Run: headless pygame with SDL's dummy video driver; simulated clock (each Clock.tick advances the game by its frame time, no real sleeping); random seed 0; keys injected as events and as key.get_pressed() state; no mouse input.
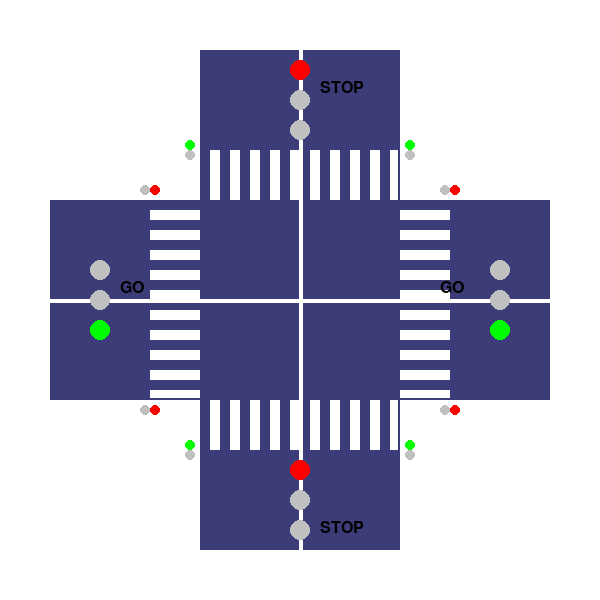
Frame 1 of 4 · flips 1–60 · no input
Frame 2 of 4 · flips 61–180 · tapped SPACE, RETURN · held RIGHT (→), D · screen unchanged from frame 1, image omitted
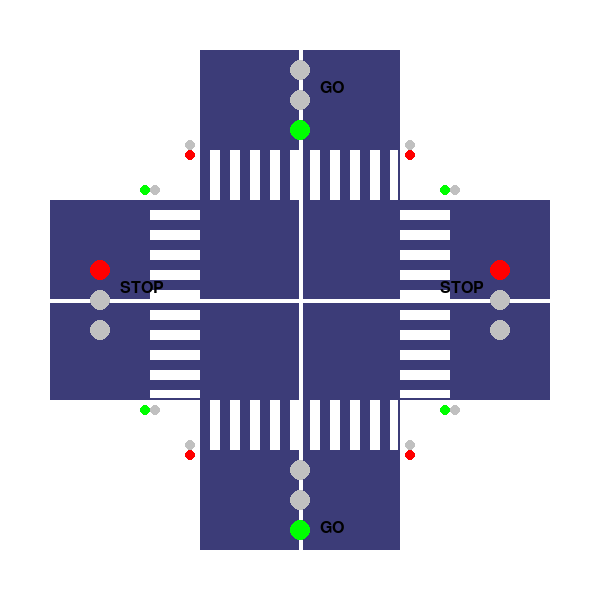
Frame 3 of 4 · flips 181–300 · held DOWN (↓), S
Frame 4 of 4 · flips 301–420 · held LEFT (←), A, UP (↑), W · screen unchanged from frame 3, image omitted

The pygame program that drew these frames:

import argparse
import pygame
from enum import Enum, auto


class LightState(Enum):
    GREEN = auto()
    YELLOW = auto()
    RED = auto()


class TrafficLight:
    def __init__(self, initial_state: LightState):
        self.state = initial_state

    def set_state(self, new_state: LightState):
        self.state = new_state

    def is_green(self):
        return self.state == LightState.GREEN

    def is_yellow(self):
        return self.state == LightState.YELLOW

    def is_red(self):
        return self.state == LightState.RED


class PedestrianLight:
    def __init__(self, can_walk: bool, should_stop: bool):
        self.can_walk = can_walk
        self.should_stop = should_stop

    def set_walk(self):
        self.can_walk = True
        self.should_stop = False

    def set_stop(self):
        self.can_walk = False
        self.should_stop = True

    def get_walk(self):
        return self.can_walk


class Pedestrian:
    def __init__(self, start_x, start_y, direction):
        self.start_x = start_x
        self.start_y = start_y
        self.x = start_x
        self.y = start_y
        self.direction = direction
        self.speed = 1
        self.crossing = False

    def update_position(self, traffic_system):
        if self.direction == "vertical":
            signal = traffic_system.north_cross.get_walk() or traffic_system.south_cross.get_walk()
        else:  # "horizontal"
            signal = traffic_system.east_cross.get_walk() or traffic_system.west_cross.get_walk()

        if signal and not self.crossing:
            if self.direction == "vertical":
                self.y += -self.speed if self.start_y > 300 else self.speed
            else:
                self.x += self.speed if self.start_x < 300 else -self.speed

            if self.direction == "vertical" and (self.y < 250 or self.y > 350):
                self.crossing = True
            elif self.direction == "horizontal" and (self.x < 250 or self.x > 350):
                self.crossing = True

        elif self.crossing:
            if self.direction == "vertical":
                self.y += self.speed if self.y < 300 else -self.speed
            else:
                self.x += -self.speed if self.x > 300 else self.speed

            if (self.direction == "vertical" and abs(self.y - self.start_y) < 5) or \
                    (self.direction == "horizontal" and abs(self.x - self.start_x) < 5):
                self.x, self.y = self.start_x, self.start_y
                self.crossing = False


class TrafficSystem:
    def __init__(self, north_light, south_light, east_light, west_light, north_cross, south_cross, east_cross,
                 west_cross, red_time, green_time, yellow_time, pedestrians):
        self.north_light = north_light
        self.south_light = south_light
        self.east_light = east_light
        self.west_light = west_light
        self.north_cross = north_cross
        self.south_cross = south_cross
        self.east_cross = east_cross
        self.west_cross = west_cross
        self.red_time = red_time
        self.green_time = green_time
        self.yellow_time = yellow_time
        self.pedestrians = pedestrians


def initialize_traffic_system(red_time, green_time, yellow_time):
    north_light = TrafficLight(LightState.RED)
    south_light = TrafficLight(LightState.RED)
    east_light = TrafficLight(LightState.GREEN)
    west_light = TrafficLight(LightState.GREEN)
    north_cross = PedestrianLight(False, True)
    south_cross = PedestrianLight(False, True)
    east_cross = PedestrianLight(True, False)
    west_cross = PedestrianLight(True, False)

    pedestrians = [
        Pedestrian(280, 10 + i * 40, "vertical") for i in range(4)
    ] + [
        Pedestrian(320, 590 - i * 40, "vertical") for i in range(4)
    ] + [
        Pedestrian(10 + i * 40, 280, "horizontal") for i in range(4)
    ] + [
        Pedestrian(590 - i * 40, 320, "horizontal") for i in range(4)
    ]

    traffic_system = TrafficSystem(north_light, south_light, east_light, west_light, north_cross, south_cross,
                                   east_cross, west_cross, red_time, green_time, yellow_time, pedestrians)
    return traffic_system


def update_traffic_lights(cycle_time, traffic_system):
    if cycle_time < traffic_system.red_time:
        traffic_system.east_light.set_state(LightState.GREEN)
        traffic_system.west_light.set_state(LightState.GREEN)
        traffic_system.north_light.set_state(LightState.RED)
        traffic_system.south_light.set_state(LightState.RED)
        traffic_system.east_cross.set_walk()
        traffic_system.west_cross.set_walk()
        traffic_system.north_cross.set_stop()
        traffic_system.south_cross.set_stop()
    elif cycle_time < traffic_system.red_time + traffic_system.yellow_time:
        traffic_system.east_light.set_state(LightState.YELLOW)
        traffic_system.west_light.set_state(LightState.YELLOW)
    elif cycle_time < traffic_system.red_time + traffic_system.yellow_time + traffic_system.green_time:
        traffic_system.north_light.set_state(LightState.GREEN)
        traffic_system.south_light.set_state(LightState.GREEN)
        traffic_system.east_light.set_state(LightState.RED)
        traffic_system.west_light.set_state(LightState.RED)
        traffic_system.north_cross.set_walk()
        traffic_system.south_cross.set_walk()
        traffic_system.east_cross.set_stop()
        traffic_system.west_cross.set_stop()
    elif cycle_time < traffic_system.red_time + traffic_system.yellow_time + traffic_system.green_time + traffic_system.yellow_time:
        traffic_system.north_light.set_state(LightState.YELLOW)
        traffic_system.south_light.set_state(LightState.YELLOW)


def draw_traffic_lights(screen, traffic_system):
    RED = (255, 0, 0)
    YELLOW = (255, 255, 0)
    GREEN = (0, 255, 0)
    GRAY = (192, 192, 192)  # Inactive light color
    light_positions = {'north': (300, 100), 'south': (300, 500), 'east': (100, 300), 'west': (500, 300)}

    offset = 30

    for direction, light in [('north', traffic_system.north_light), ('south', traffic_system.south_light),
                             ('east', traffic_system.east_light), ('west', traffic_system.west_light)]:
        red_pos = (light_positions[direction][0], light_positions[direction][1] - offset)
        yellow_pos = light_positions[direction]
        green_pos = (light_positions[direction][0], light_positions[direction][1] + offset)

        red_color = RED if light.is_red() else GRAY
        yellow_color = YELLOW if light.is_yellow() else GRAY
        green_color = GREEN if light.is_green() else GRAY

        pygame.draw.circle(screen, red_color, red_pos, 10)
        pygame.draw.circle(screen, yellow_color, yellow_pos, 10)
        pygame.draw.circle(screen, green_color, green_pos, 10)


def draw_pedestrian_traffic_lights(screen, traffic_system):
    RED = (255, 0, 0)
    GREEN = (0, 255, 0)
    GRAY = (192, 192, 192)  # Inactive light color
    light_positions = {'north': [(190, 150), (410, 150)], 'south': [(190, 450), (410, 450)],
                       'east': [(450, 190), (450, 410)], 'west': [(150, 190), (150, 410)]}

    distance = 5

    for direction, light in [('north', traffic_system.north_light), ('south', traffic_system.south_light),
                             ('west', traffic_system.west_light), ('east', traffic_system.east_light)]:

        red_color = GREEN if light.is_red() else GRAY
        green_color = RED if light.is_green() else GRAY

        if direction in ('north', 'south'):
            red_pos = (light_positions[direction][0][0], light_positions[direction][0][1] - distance)
            green_pos = (light_positions[direction][0][0], light_positions[direction][0][1] + distance)
            red_pos2 = (light_positions[direction][1][0], light_positions[direction][1][1] - distance)
            green_pos2 = (light_positions[direction][1][0], light_positions[direction][1][1] + distance)

            pygame.draw.circle(screen, red_color, red_pos, 5)
            pygame.draw.circle(screen, green_color, green_pos, 5)
            pygame.draw.circle(screen, red_color, red_pos2, 5)
            pygame.draw.circle(screen, green_color, green_pos2, 5)

        elif direction in ('west', 'east'):
            red_pos_we = (light_positions[direction][0][0] - distance, light_positions[direction][0][1])
            green_pos_we = (light_positions[direction][0][0] + distance, light_positions[direction][0][1])
            red_pos2_we = (light_positions[direction][1][0] - distance, light_positions[direction][1][1])
            green_pos2_we = (light_positions[direction][1][0] + distance, light_positions[direction][1][1])

            pygame.draw.circle(screen, red_color, red_pos_we, 5)
            pygame.draw.circle(screen, green_color, green_pos_we, 5)
            pygame.draw.circle(screen, red_color, red_pos2_we, 5)
            pygame.draw.circle(screen, green_color, green_pos2_we, 5)


def draw_roads(screen):
    road_color = (60, 60, 120)  # Darker gray for roads, adding depth
    pygame.draw.rect(screen, road_color, (50, 200, 500, 200))
    pygame.draw.rect(screen, road_color, (200, 50, 200, 500))

    marking_color = (255, 255, 255)  # Brighter white for markings, better visibility
    pygame.draw.line(screen, marking_color, (50, 300), (550, 300), 4)  # Thinner lines, more elegant
    pygame.draw.line(screen, marking_color, (300, 50), (300, 550), 4)

    crosswalk_color = (255, 255, 255)  # Bright white for crosswalks, clear contrast
    stripe_width = 12  # Wider stripes for crosswalks, bolder appearance
    stripe_gap = 8  # Adjust as needed for visual balance

    # Part 1 (Left)
    pygame.draw.rect(screen, crosswalk_color, (150, 210, 50, 10))
    pygame.draw.rect(screen, crosswalk_color, (150, 230, 50, 10))
    pygame.draw.rect(screen, crosswalk_color, (150, 250, 50, 10))
    pygame.draw.rect(screen, crosswalk_color, (150, 270, 50, 10))
    pygame.draw.rect(screen, crosswalk_color, (150, 290, 50, 10))

    pygame.draw.rect(screen, crosswalk_color, (150, 310, 50, 10))
    pygame.draw.rect(screen, crosswalk_color, (150, 330, 50, 10))
    pygame.draw.rect(screen, crosswalk_color, (150, 350, 50, 10))
    pygame.draw.rect(screen, crosswalk_color, (150, 370, 50, 10))
    pygame.draw.rect(screen, crosswalk_color, (150, 390, 50, 8))

    # Part 2 (Up)
    pygame.draw.rect(screen, crosswalk_color, (210, 150, 10, 50))
    pygame.draw.rect(screen, crosswalk_color, (230, 150, 10, 50))
    pygame.draw.rect(screen, crosswalk_color, (250, 150, 10, 50))
    pygame.draw.rect(screen, crosswalk_color, (270, 150, 10, 50))
    pygame.draw.rect(screen, crosswalk_color, (290, 150, 10, 50))

    pygame.draw.rect(screen, crosswalk_color, (310, 150, 10, 50))
    pygame.draw.rect(screen, crosswalk_color, (330, 150, 10, 50))
    pygame.draw.rect(screen, crosswalk_color, (350, 150, 10, 50))
    pygame.draw.rect(screen, crosswalk_color, (370, 150, 10, 50))
    pygame.draw.rect(screen, crosswalk_color, (390, 150, 8, 50))

    # Part 3 (Right)
    pygame.draw.rect(screen, crosswalk_color, (400, 210, 50, 10))
    pygame.draw.rect(screen, crosswalk_color, (400, 230, 50, 10))
    pygame.draw.rect(screen, crosswalk_color, (400, 250, 50, 10))
    pygame.draw.rect(screen, crosswalk_color, (400, 270, 50, 10))
    pygame.draw.rect(screen, crosswalk_color, (400, 290, 50, 10))

    pygame.draw.rect(screen, crosswalk_color, (400, 310, 50, 10))
    pygame.draw.rect(screen, crosswalk_color, (400, 330, 50, 10))
    pygame.draw.rect(screen, crosswalk_color, (400, 350, 50, 10))
    pygame.draw.rect(screen, crosswalk_color, (400, 370, 50, 10))
    pygame.draw.rect(screen, crosswalk_color, (400, 390, 50, 8))

    # Part 4 (Down)
    pygame.draw.rect(screen, crosswalk_color, (210, 400, 10, 50))
    pygame.draw.rect(screen, crosswalk_color, (230, 400, 10, 50))
    pygame.draw.rect(screen, crosswalk_color, (250, 400, 10, 50))
    pygame.draw.rect(screen, crosswalk_color, (270, 400, 10, 50))
    pygame.draw.rect(screen, crosswalk_color, (290, 400, 10, 50))

    pygame.draw.rect(screen, crosswalk_color, (310, 400, 10, 50))
    pygame.draw.rect(screen, crosswalk_color, (330, 400, 10, 50))
    pygame.draw.rect(screen, crosswalk_color, (350, 400, 10, 50))
    pygame.draw.rect(screen, crosswalk_color, (370, 400, 10, 50))
    pygame.draw.rect(screen, crosswalk_color, (390, 400, 8, 50))


def draw_pedestrian_states(screen, traffic_system):
    font = pygame.font.Font(None, 24)
    action_texts = {
        "north": "GO" if traffic_system.north_cross.get_walk() else "WAIT" if traffic_system.north_light.is_yellow() else "STOP",
        "south": "GO" if traffic_system.south_cross.get_walk() else "WAIT" if traffic_system.south_light.is_yellow() else "STOP",
        "east": "GO" if traffic_system.east_cross.get_walk() else "WAIT" if traffic_system.east_light.is_yellow() else "STOP",
        "west": "GO" if traffic_system.west_cross.get_walk() else "WAIT" if traffic_system.west_light.is_yellow() else "STOP"
    }
    positions = {"north": (320, 80), "south": (320, 520), "east": (120, 280), "west": (440, 280)}

    for direction, text in action_texts.items():
        # Change color to black here
        text_surf = font.render(text, True, (0, 0, 0))  # Black color (RGB: 0, 0, 0)
        screen.blit(text_surf, positions[direction])


def main(red_time, green_time, yellow_time):
    pygame.init()
    screen = pygame.display.set_mode((600, 600))
    pygame.display.set_caption("Traffic System Simulation")
    clock = pygame.time.Clock()

    traffic_system = initialize_traffic_system(red_time, green_time, yellow_time)

    running = True
    while running:
        for event in pygame.event.get():
            if event.type == pygame.QUIT:
                running = False

        screen.fill((255, 255, 255))

        current_time = pygame.time.get_ticks() / 1000
        cycle_time = current_time % (red_time + green_time + yellow_time + yellow_time)

        update_traffic_lights(cycle_time, traffic_system)

        draw_roads(screen)
        draw_traffic_lights(screen, traffic_system)
        draw_pedestrian_states(screen, traffic_system)
        draw_pedestrian_traffic_lights(screen, traffic_system)

        pygame.display.flip()
        clock.tick(60)

    pygame.quit()


if __name__ == "__main__":
    parser = argparse.ArgumentParser(description="Simulate a traffic light system with pedestrian movement.")
    parser.add_argument("--red-time", type=float, default=3, help="Time the red light is on")
    parser.add_argument("--green-time", type=float, default=3, help="Time the green light is on")
    parser.add_argument("--yellow-time", type=float, default=1, help="Time the yellow light is on")

    args = parser.parse_args()
    main(args.red_time, args.green_time, args.yellow_time)
